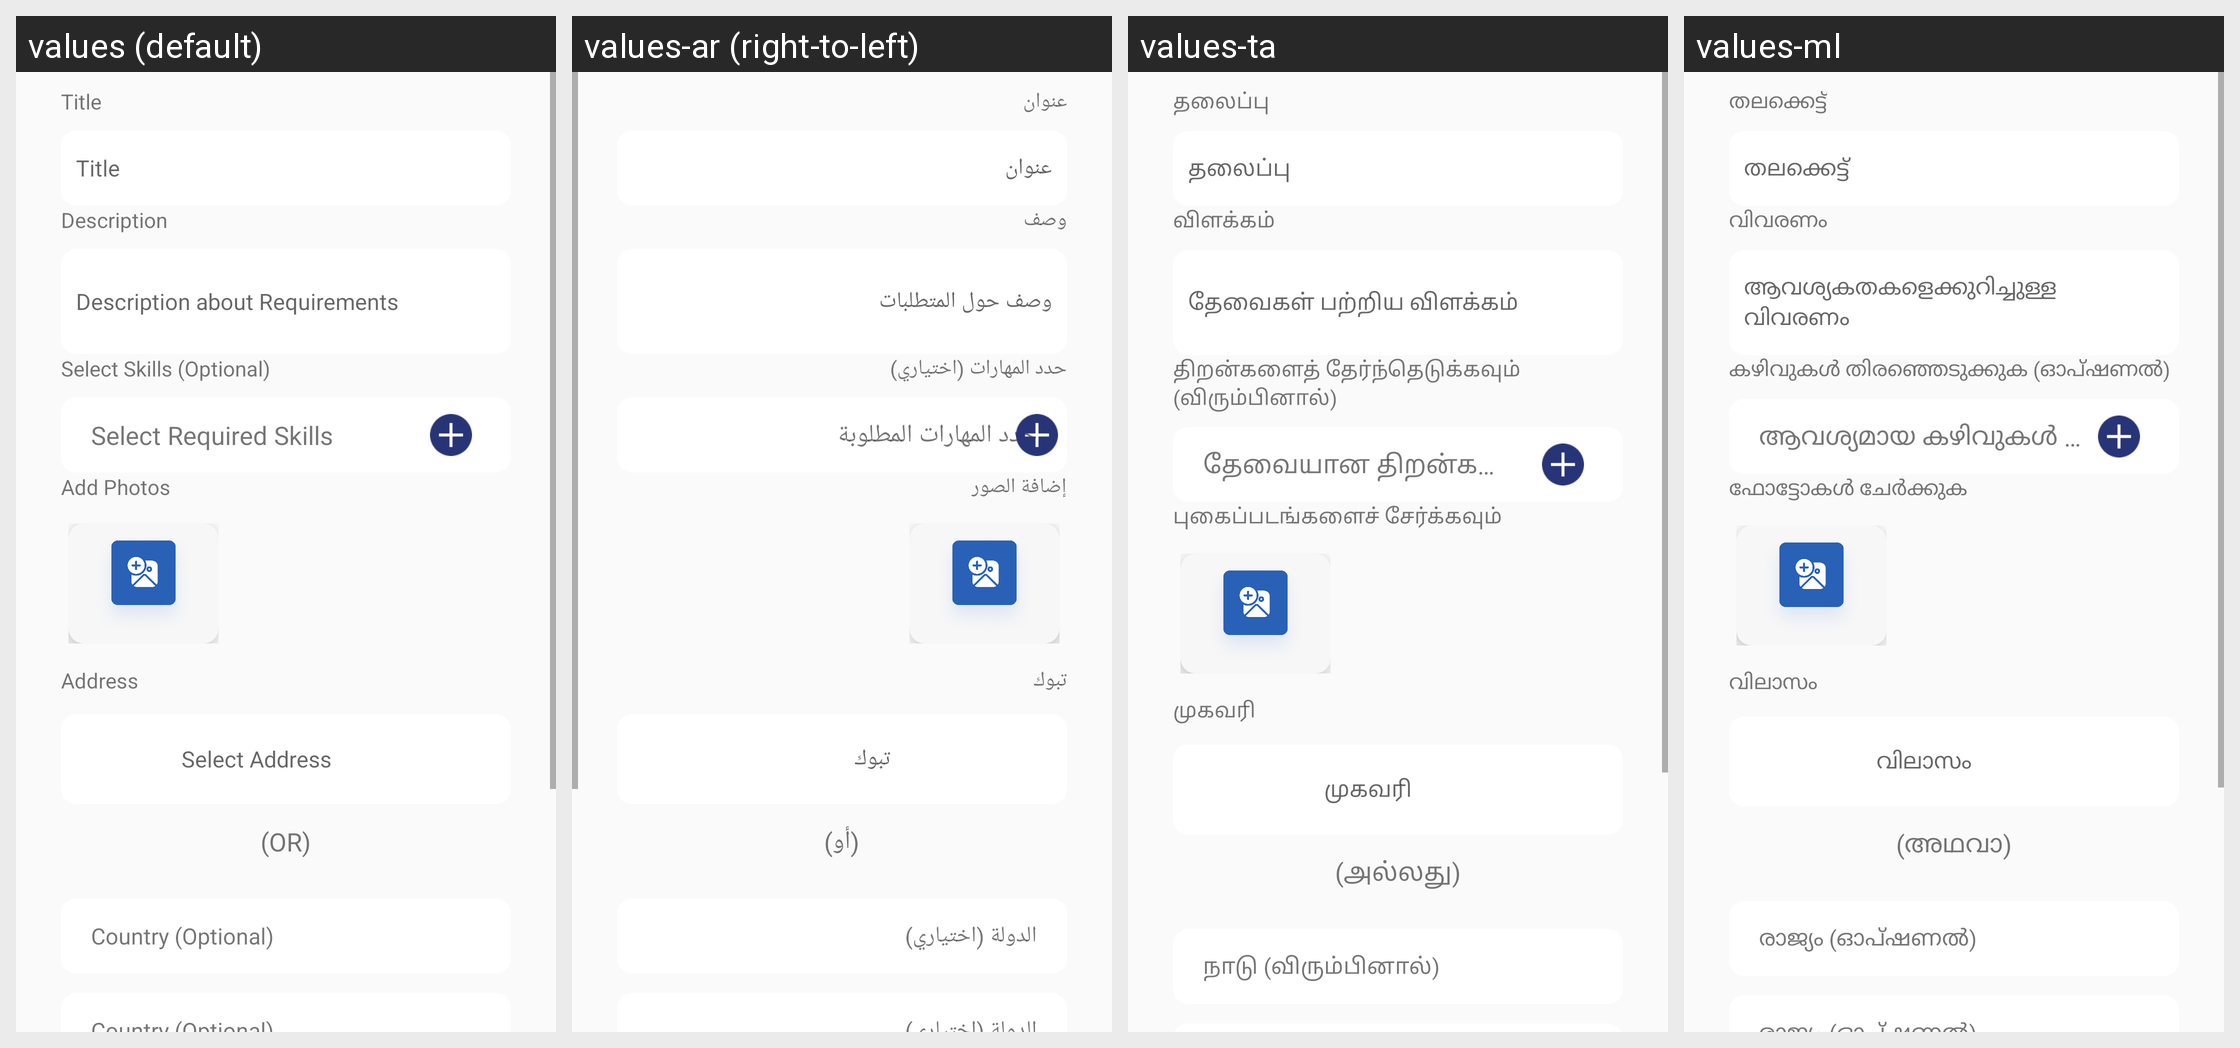

The same Android screen rendered under several of its app's locales, left to right. List the strings drawn on it with the default value and each locale's translation.
Android screen res/layout/fragment_crop_add_posting.xml rendered under 4 locales, left to right: values (default), values-ar (right-to-left), values-ta, values-ml. Device: Nexus 5 (rendered at 1080×1920; each locale shown at half size, 540×960, under a caption strip naming it); theme Theme.Skils.
Other locales in the repository, not shown: values-es, values-fr, values-hi.
Strings drawn on this screen, with the default value and each locale's value (text and hints the layout hard-codes, and strings that could not be matched under every locale, appear in the picture but are not listed):

title
  values: Title
  values-ar: عنوان
  values-ta: தலைப்பு
  values-ml: തലക്കെട്ട്

description
  values: Description
  values-ar: وصف
  values-ta: விளக்கம்
  values-ml: വിവരണം

Descriptionabout
  values: Description about Requirements
  values-ar: وصف حول المتطلبات
  values-ta: தேவைகள் பற்றிய விளக்கம்
  values-ml: ആവശ്യകതകളെക്കുറിച്ചുള്ള വിവരണം

selectSkillsoption
  values: Select Skills (Optional)
  values-ar: حدد المهارات (اختياري)
  values-ta: திறன்களைத் தேர்ந்தெடுக்கவும் (விரும்பினால்)
  values-ml: കഴിവുകൾ തിരഞ്ഞെടുക്കുക (ഓപ്ഷണൽ)

selectRequiredSkills
  values: Select Required Skills
  values-ar: حدد المهارات المطلوبة
  values-ta: தேவையான திறன்களைத் தேர்ந்தெடுக்கவும்
  values-ml: ആവശ്യമായ കഴിവുകൾ തിരഞ്ഞെടുക്കുക

add_photos
  values: Add Photos
  values-ar: إضافة الصور
  values-ta: புகைப்படங்களைச் சேர்க்கவும்
  values-ml: ഫോട്ടോകൾ ചേർക്കുക

edi_add
  values: Address
  values-ar: تبوك
  values-ta: முகவரி
  values-ml: വിലാസം

address
  values: Select Address
  values-ar: تبوك
  values-ta: முகவரி
  values-ml: വിലാസം

or
  values: (OR)
  values-ar: (أو)
  values-ta: (அல்லது)
  values-ml: (അഥവാ)

country_optional
  values: Country (Optional)
  values-ar: الدولة (اختياري)
  values-ta: நாடு (விரும்பினால்)
  values-ml: രാജ്യം (ഓപ്ഷണൽ)
